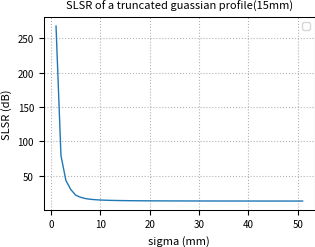

The matplotlib source for this figure:
import numpy as np
import matplotlib.pyplot as plt

# Global settings for IEEE-style plots
plt.rcParams.update({
    'figure.figsize': (3.5, 2.5),  # Single-column figure size in inches
    'figure.dpi': 300,             # High resolution
    'font.size': 8,                # Minimum font size for IEEE
    'axes.titlesize': 8,           # Title font size
    'axes.labelsize': 8,           # Axis label font size
    'xtick.labelsize': 7,          # X-axis tick label size
    'ytick.labelsize': 7,          # Y-axis tick label size
    'legend.fontsize': 7,          # Legend font size
    'lines.linewidth': 1.0,        # Line width
    'axes.linewidth': 0.75,        # Axis line width
    'axes.grid': True,             # Enable grid
    'grid.alpha': 0.6,             # Grid line transparency
    'grid.linestyle': ':',         # Grid line style
    'grid.color': 'gray',          # Grid line color
    'savefig.format': 'pdf',       # Preferred format for IEEE
    'savefig.bbox': 'tight',       # Save figures with tight bounding box
    'savefig.pad_inches': 0.01     # Padding around saved figures
})


def gaussian(x, sigma):
    return np.exp(-(x)**2 / (2 * sigma**2))

# Rectangular function
def rectangular(x, a, b):
    return np.where((x >= a) & (x <= b), 1, 0)

# Define x range, ensuring it covers enough space around the rectangle and Gaussian
x = np.linspace(-50, 50, 10000)
dx = x[1] - x[0]  # Spacing between samples

slsr = []
beam_width = []


n = 51
n0 = 1

a = -7.5  # Start of the rectangular window in mm
b = 7.5  # End of the rectangular window in mm

for i in range(n0,n+n0):
    sigma = i

    
    # Calculate Gaussian and rectangular functions
    gaussian_profile = gaussian(x, sigma)
    rectangular_profile = rectangular(x, a, b)

    # Multiply Gaussian with rectangular
    result = gaussian_profile * rectangular_profile

    # Compute Fourier Transform
    fft_result = np.fft.fft(result)
    # Compute frequencies for the FFT
    freqs = np.fft.fftfreq(len(x), d=dx)
    # Shift the zero frequency component to the center
    fft_result_shifted = np.fft.fftshift(fft_result)
    freqs_shifted = np.fft.fftshift(freqs)

    # Calculate the magnitude of the Fourier Transform
    fft_magnitude = abs(fft_result_shifted**2)
    
    # Normalize the magnitude and convert to dB
    fft_magnitude_db = 10 * np.log10(fft_magnitude / np.max(fft_magnitude))
    
    
    # Find main lobe peak (max value)
    main_lobe_peak = np.max(fft_magnitude)
   
    # Find the indices of the peaks in the Fourier transform
    peaks_indices = np.where((fft_magnitude[1:-1] > fft_magnitude[:-2]) & (fft_magnitude[1:-1] > fft_magnitude[2:]))[0] + 1
   
    # Find highest sidelobe peak by ignoring the main lobe peak
    sidelobe_peaks = fft_magnitude[peaks_indices]
    highest_sidelobe_peak = np.max(sidelobe_peaks[sidelobe_peaks < main_lobe_peak])
   
    # Calculate SLSR in dB
    SLSR_db = 10 * np.log10(main_lobe_peak / highest_sidelobe_peak)
    print(f'Sigma = {sigma} mm, SLSR = {SLSR_db:.2f} dB')

    slsr.append(SLSR_db)
    
    # Plot the Fourier Transform magnitude in dB
    #plt.plot(freqs_shifted, fft_magnitude_db)
slsr_index = range(n0, n+n0)
plt.plot(slsr_index, slsr)

plt.xlabel('sigma (mm)')
plt.ylabel('SLSR (dB)')
plt.title('SLSR of a truncated guassian profile(15mm)')
plt.legend()
plt.grid(True)

'''
plt.xlabel('Frequency (1/mm)')
plt.ylabel('intensity (dB)')
plt.title('Far-field intensity profile for a 15mm rectangular aperture')
plt.legend()
plt.grid(True)

# Plot settings
plt.tight_layout()
plt.show()
'''
